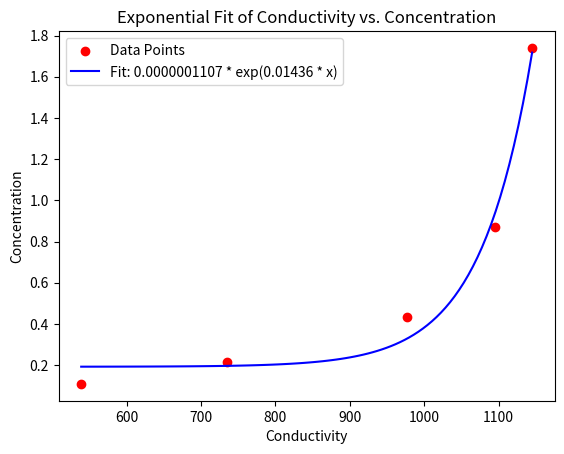

This chart was generated by the following Python code:
import numpy as np
import matplotlib.pyplot as plt
from datetime import datetime
import scipy.integrate
from scipy.optimize import curve_fit



cal_cond = [1145,1095,977,735,539]
cal_conc = [1.74,0.87,0.435,0.2175,0.10875] # mol/L

#539,0.10875

def model_func(x, a, b,d):
    return a * np.exp(b * x) + d

popt, pcov = curve_fit(model_func, cal_cond, cal_conc, p0=(1, -0.001,0))

# Extract the optimal parameters a and b
a, b, d = popt


# Generate data for plotting the fitted curve
cal_cond_fit = np.linspace(min(cal_cond), max(cal_cond), 100)
cal_conc_fit = model_func(cal_cond_fit, a, b,d)


# Plot the original data and the fitted curve
plt.scatter(cal_cond, cal_conc, color='red', label='Data Points')
plt.plot(cal_cond_fit, cal_conc_fit, label=f'Fit: {a:.10f} * exp({b:.5f} * x)', color='blue')

plt.xlabel('Conductivity')
plt.ylabel('Concentration')
plt.legend()
plt.title('Exponential Fit of Conductivity vs. Concentration')
plt.show()

# Print the equation of the fitted line
print(f"Fitted equation: y = {a:.10f} * exp({b:.5f}*x + {d:.5f})")